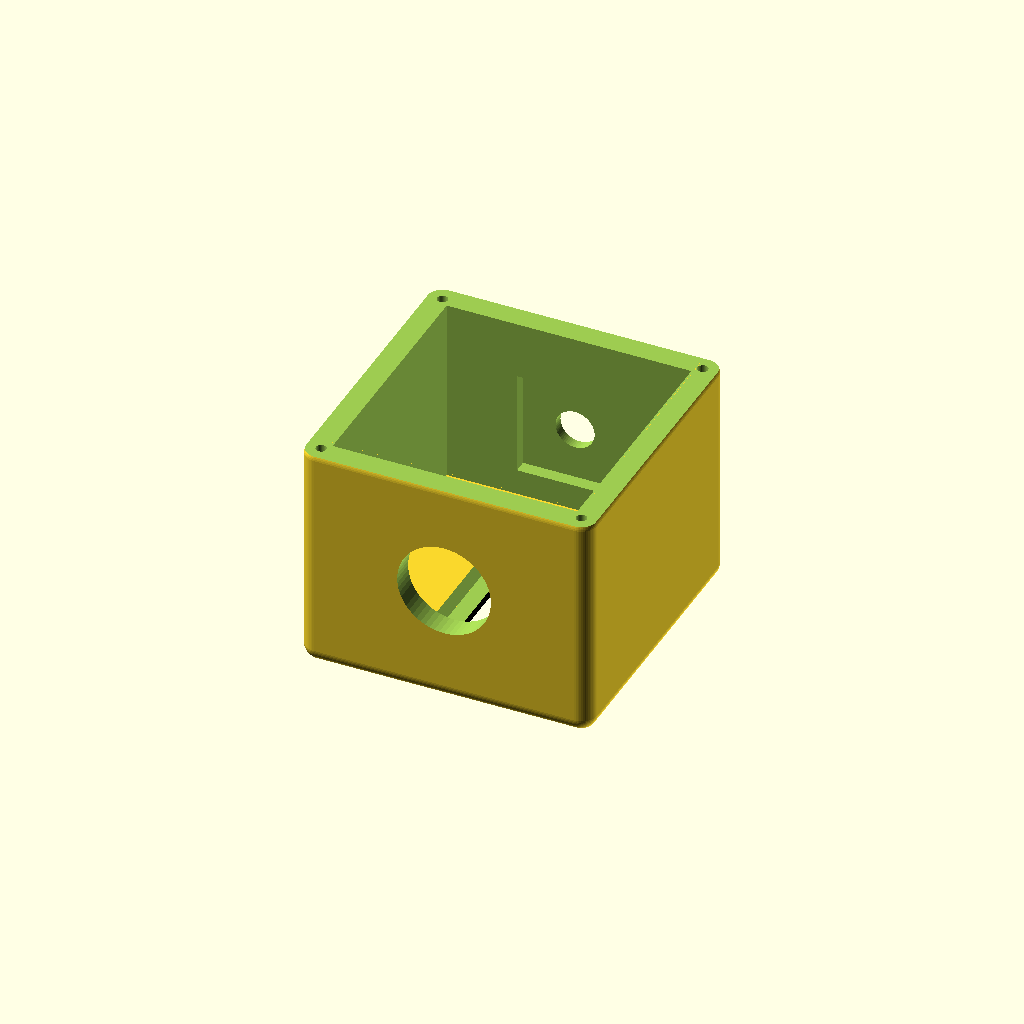
Cell 1: rendered with the file's own defaults.
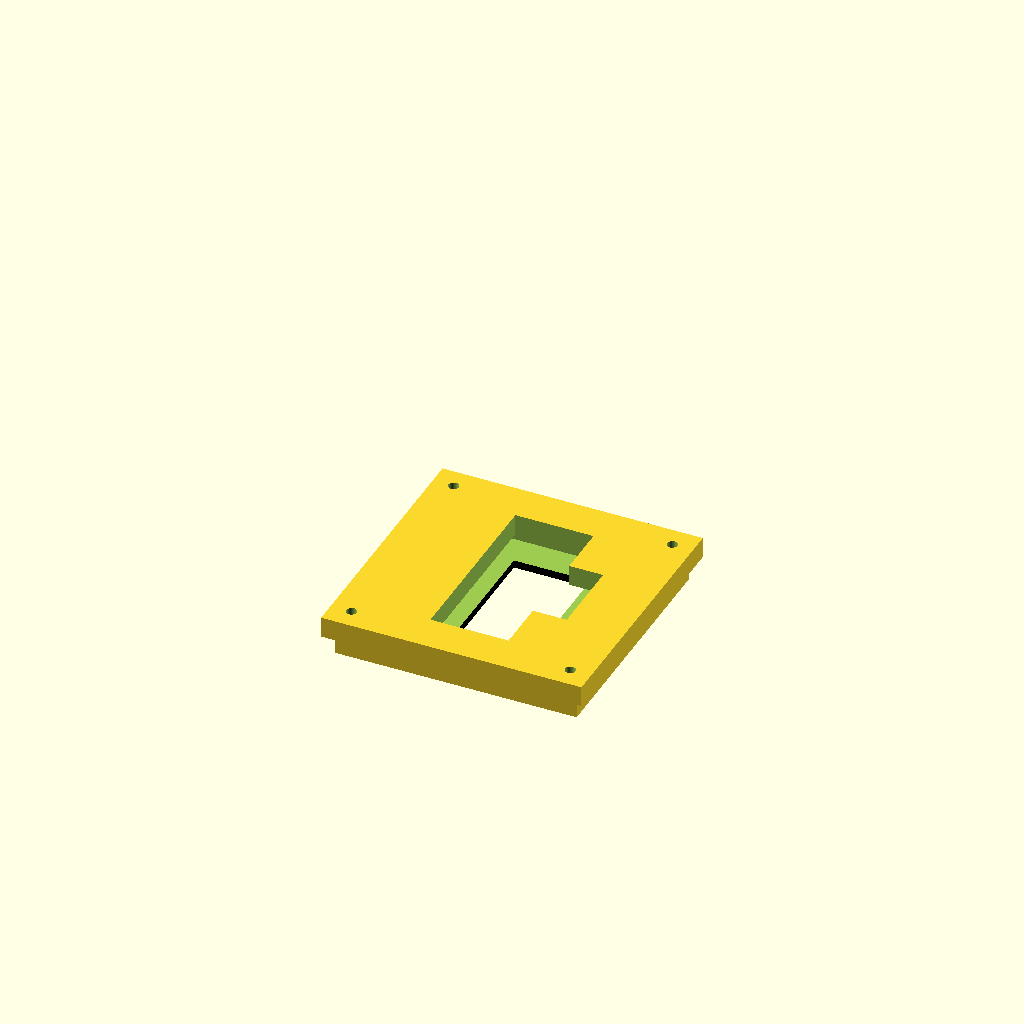
Cell 2: the same model with Kopf = false.
All cells are drawn from one camera (rotation 55°, 0°, 25°, orthographic, colour scheme Cornfield), so only the parameter changes between them.
The OpenSCAD source (TippKick-Anzeige/TippKick-Anzeige.scad):
// TippKick-Anzeige

use <ISOThread.scad>;


Kopf = true;
Separation = true;
Uhrseparation= false;
Stand = false;
Base = false;
Front = true;
Uhrfront = false;
OLED = false;
Deckel = false;

Schnitt = false;

module SSD1306_Screen(w) {
    sdx = 14.7;
    sdy = 26.7;
    sdz = w;
    
    color ("Black")
    cube([sdx,sdy,sdz],center=true);
}

module OLED() {
    sdx = 28.0;
    sdy = 27.5;
    sdz = 1.5;
    
    color ("Darkgreen")
    translate([-2.5,0,1.5])
    difference() {
        cube([sdx,sdy,sdz],center=true);
        OLEDHalterung();
    }
    SSD1306_Screen(3);
}

module Stift() {
    difference() {
        translate([0,0,-0.5])
//        cylinder(d=3,h=1.5,$fn=60,center=true);
        cylinder(d=2,h=5.5,$fn=60,center=true);
    }
}


module Stand() {
    hh = 40;
    rotate([90,0,0])
    translate([0,0,hh/2+28])
    difference() {
        union() {
            cylinder(d=20,h=hh,center=true);
            translate([0,0,0])
            Hohlgewinde();
            translate([0,0,-0])
            rotate([180,0,0])
            Hohlgewinde();
        }
        cylinder(d=14,h=hh+50,center=true);
    }
}

module Kopf() {
    ax = 50;
    difference() {
        minkowski() {
            cube([ax,ax,40],center=true);
            sphere(r=3,$fn=60);
        }
        cube([ax-3,ax-3,50],center=true);

        // Stand Loch
        rotate([90,0,0])
        translate([0,0,50])
        cylinder(d=18,h=120,$fn=60,center=true);

        // Encoder Loch
        rotate([90,0,0])
        translate([0,0,-50])
        cylinder(d=7.5,h=120,$fn=60,center=true);
        
        // Encoder Vertiefung
        translate([0,16,0])
        cube([20,20,20],center=true);
        
        // Deckelkappung
        translate([0,0,22])
        cube([56,56,2],center=true);
        
        translate([0,0,22])
        DeckelHalterung();
    }  
}

module Deckel(){
    translate([0,0,22])
    difference() {
        minkowski() {
            cube([50.5,50.5,1.5],center=true);
            cylinder(d=5,$fn=60);
        }
        DeckelHalterung();
    }
}
module Separation() {
    ax = 50;
    // inner separation
    translate([0,0,-17])
    difference() {
        translate([0,0,0])
        cube([ax,ax,4],center=true);
        
        if (Uhrseparation) rotate([0,0,90])
        cube([ax-35,ax-15,50],center=true);
        else
        cube([ax-35,ax-15,50],center=true);

        if (Uhrseparation) rotate([0,0,-90])
        translate([10,0,0])
        cube([8,15,30],center=true);
        else
        translate([10,0,0])
        cube([8,15,30],center=true);
        
        translate([-1.25,0,-2])
        OLEDHalterung();
        translate([0,0,0])
        mount();
    } 
}


module Base() {
    translate([0,-90,0])
    minkowski() {
        union() {
            difference() {
                cube([80,20,40],center=true);
                translate([0,-5,0])
                cube([75,20,35],center=true);
                rotate([90,0,0])
                translate([0,0,0])
                cylinder(d=20,h=120,center=true);
            }
        }
        sphere(r=3,$fn=60);
    }
}


module Turm () {
    if (Kopf) Kopf();
    if (Stand) Stand();
//    if (Base) Base();
    if (Separation) Separation();
    if (Front)translate([0,0,-22]) Front();
    if (OLED) translate([0,0,-22]) OLED();
    if (Deckel)     Deckel();
}   

module Front() {
    b = 46.5;
    h = 46.5;
    translate([0,0,1])
    difference(){
        cube([b,h,4],center=true);
        if (Uhrfront) {
            rotate([0,0,90])
            translate([0,0,1])
            cube([b-8,h-8,3],center=true);
            rotate([0,0,90])
            translate([2.5,1.5,0])
            SSD1306_Screen(50);
            rotate([0,0,90])
            translate([0,0,4])
            mount();
        }
        else {
            translate([-0,0,1])
            cube([b-8,h-8,3],center=true);
            translate([1.5,0,0])
            SSD1306_Screen(50);
            translate([0,0,4])
            mount();
        }
    }
}

module OLEDHalterung() {
    union() {
        a= 24/2;
        b= 23.5/2;
        translate([a,b,0.5])
        Stift();
        translate([-a,b,0.5])
        Stift();
        translate([a,-b,0.5])
        Stift();
        translate([-a,-b,0.5])
        Stift();
    }
}

module mount() {
    union() {
        a= 42/2;
        b= 42/2;
        translate([a,b,0.5])
        Stift();
        translate([-a,b,0.5])
        Stift();
        translate([a,-b,0.5])
        Stift();
        translate([-a,-b,0.5])
        Stift();
    }
}    

module DeckelHalterung() {
    union() {
        a= 50/2;
        b= 50/2;
        translate([a,b,0.5])
        Stift();
        translate([-a,b,0.5])
        Stift();
        translate([a,-b,0.5])
        Stift();
        translate([-a,-b,0.5])
        Stift();
    }
}    

module Hohlgewinde() {
    difference(){
        hex_bolt(20,10);
        translate([0,0,-8])
        cube([50,50,50],center=true);
    }
}

// ====================

difference() {

    translate([0,0,22])
    Turm();
    
    if (Schnitt) 
    translate([0,-150,-30])    
    cube([200,200,100]);
    }
Parameter table extracted from the source (name, type, default, range or options):
Kopf: bool, default true
Separation: bool, default true
Uhrseparation: bool, default false
Stand: bool, default false
Base: bool, default false
Front: bool, default true
Uhrfront: bool, default false
OLED: bool, default false
Deckel: bool, default false
Schnitt: bool, default false
